Dataset: processed (GitHub, ayush-sawant-ai/Brain-Tumor-Detection). Classes: glioma, meningioma, no tumor, pituitary tumor.

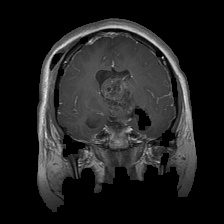
Label: glioma

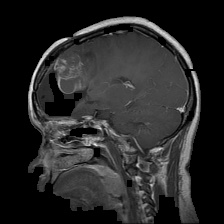
Label: glioma

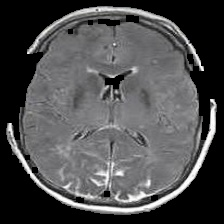
Label: no tumor

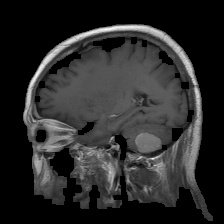
Label: meningioma

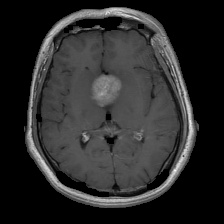
Label: pituitary tumor

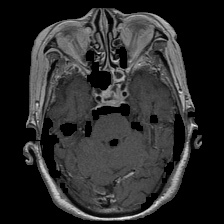
Label: pituitary tumor
